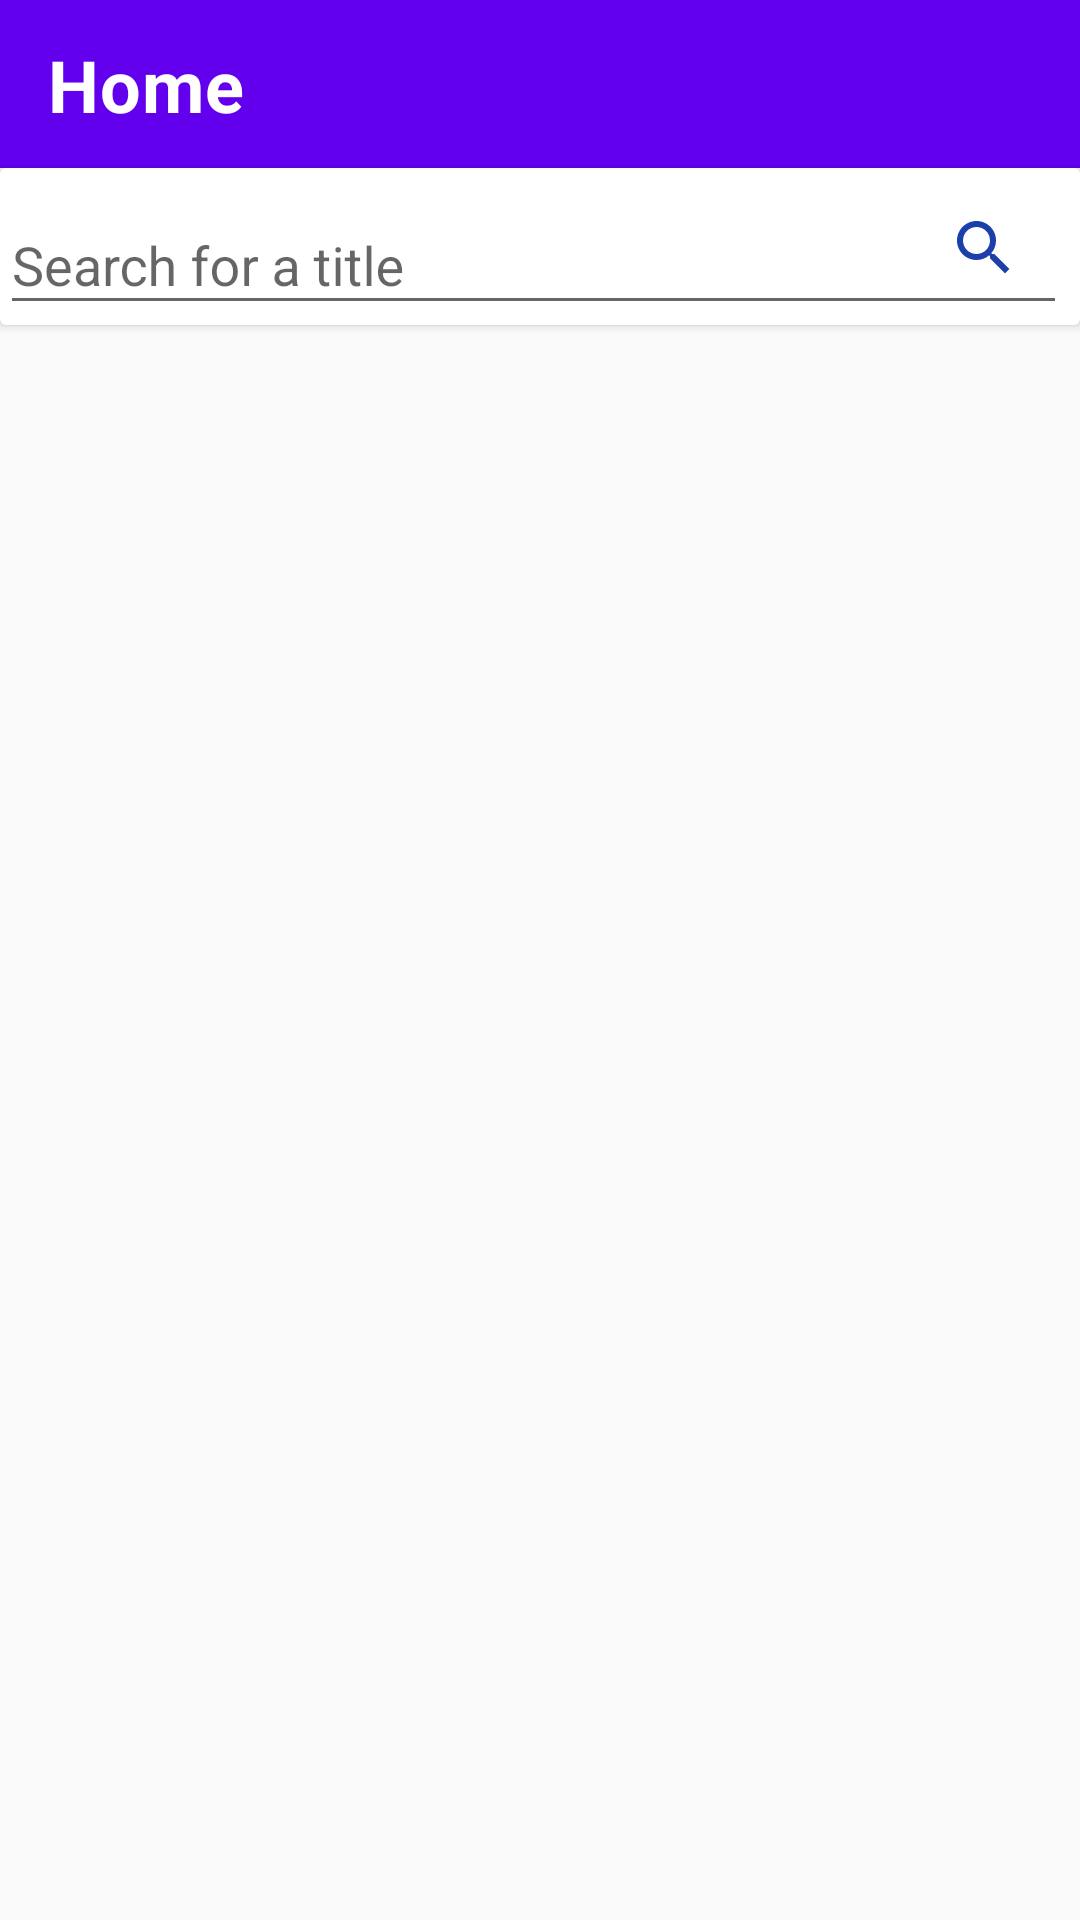

Write the Android layout XML for this screen, with the resource values it uses.
<!-- AndroidManifest.xml: application theme Theme.PixaBayApplication -->
<!-- res/layout/fragment_image_list.xml -->
<?xml version="1.0" encoding="utf-8"?>
<layout xmlns:android="http://schemas.android.com/apk/res/android"
    xmlns:app="http://schemas.android.com/apk/res-auto"
    xmlns:tools="http://schemas.android.com/tools"
    tools:context=".presentation.view.fragments.ImageListFragment">

    <data>






    </data>




    <androidx.constraintlayout.widget.ConstraintLayout
        android:layout_width="match_parent"
        android:layout_height="match_parent"
        >


        <androidx.appcompat.widget.Toolbar
            android:id="@+id/action_bar"
            android:layout_width="match_parent"
            android:layout_height="?attr/actionBarSize"
            android:layout_marginBottom="0dp"
            android:background="?attr/colorPrimary"
            app:layout_constraintEnd_toEndOf="parent"
            app:layout_constraintStart_toStartOf="parent"
            app:layout_constraintTop_toTopOf="parent"
            app:popupTheme="@style/ThemeOverlay.AppCompat.Light"
            app:theme="@style/MyActionBarTheme">

        </androidx.appcompat.widget.Toolbar>

        <TextView
            android:id="@+id/textView_home"
            android:layout_width="wrap_content"
            android:layout_height="wrap_content"
            android:layout_marginStart="16dp"
            android:layout_marginTop="8dp"
            android:layout_marginBottom="8dp"
            android:letterSpacing="0.01"
            android:text="Home"
            android:textColor="#ffffff"
            android:textSize="24sp"
            android:textStyle="bold"
            app:layout_constraintBottom_toBottomOf="@+id/action_bar"
            app:layout_constraintStart_toStartOf="parent"
            app:layout_constraintTop_toTopOf="parent" />



        <TextView
            android:id="@+id/text_view_error"
            android:layout_width="wrap_content"
            android:layout_height="wrap_content"
            android:layout_centerInParent="true"
            android:layout_margin="8dp"
            android:gravity="center_horizontal"
            android:visibility="gone"
            tools:text="Error message"
            android:textColor="@color/black"
            android:textStyle="bold"
            android:textSize="18sp"
            tools:visibility="visible"
            app:layout_constraintBottom_toBottomOf="@+id/hitsRecyclerView"
            app:layout_constraintEnd_toEndOf="parent"
            app:layout_constraintStart_toStartOf="parent"
            app:layout_constraintTop_toBottomOf="@+id/action_bar"/>


        <androidx.cardview.widget.CardView
            android:id="@+id/search_text_ll"
            android:layout_width="match_parent"
            android:layout_height="wrap_content"
            app:layout_constraintBottom_toTopOf="@+id/hitsRecyclerView"
            app:layout_constraintHorizontal_bias="0.0"
            app:layout_constraintLeft_toLeftOf="parent"
            app:layout_constraintRight_toRightOf="parent"
            app:layout_constraintTop_toBottomOf="@+id/action_bar">


            <LinearLayout
                android:layout_width="match_parent"
                android:layout_height="wrap_content"
                android:orientation="horizontal"
                >

                <com.google.android.material.textfield.TextInputLayout
                    android:layout_width="0dp"
                    android:layout_height="wrap_content"
                    android:layout_weight="1">

                    <EditText
                        android:id="@+id/hit_title"
                        android:layout_width="match_parent"
                        android:layout_height="wrap_content"
                        android:hint="Search for a title"
                        android:maxLines="1"
                        android:singleLine="true" />
                </com.google.android.material.textfield.TextInputLayout>

                <ImageButton
                    android:id="@+id/search_button"
                    style="?android:buttonBarButtonStyle"
                    android:layout_width="wrap_content"
                    android:layout_height="wrap_content"
                    android:layout_marginLeft="-60dp"
                    android:paddingBottom="5dp"
                    app:srcCompat="@drawable/ic_search_black_24" />
            </LinearLayout>


        </androidx.cardview.widget.CardView>




        <androidx.recyclerview.widget.RecyclerView
            android:id="@+id/hitsRecyclerView"
            android:layout_width="0dp"
            android:layout_height="0dp"
            android:layout_marginTop="8dp"
            app:layoutManager="androidx.recyclerview.widget.LinearLayoutManager"
            app:layout_constraintBottom_toBottomOf="parent"
            app:layout_constraintHorizontal_bias="0.0"
            app:layout_constraintLeft_toLeftOf="parent"
            app:layout_constraintRight_toRightOf="parent"
            app:layout_constraintTop_toBottomOf="@+id/search_text_ll" />

    </androidx.constraintlayout.widget.ConstraintLayout>


</layout>
<!-- resources referenced by this layout -->
<resources>
  <color name="black">#FF000000</color>
  <!-- drawable ic_search_black_24 (drawable) -->
  <vector android:height="24dp" android:tint="#1C40AB"
      android:viewportHeight="24" android:viewportWidth="24"
      android:width="24dp" xmlns:android="http://schemas.android.com/apk/res/android">
      <path android:fillColor="@android:color/white" android:pathData="M15.5,14h-0.79l-0.28,-0.27C15.41,12.59 16,11.11 16,9.5 16,5.91 13.09,3 9.5,3S3,5.91 3,9.5 5.91,16 9.5,16c1.61,0 3.09,-0.59 4.23,-1.57l0.27,0.28v0.79l5,4.99L20.49,19l-4.99,-5zM9.5,14C7.01,14 5,11.99 5,9.5S7.01,5 9.5,5 14,7.01 14,9.5 11.99,14 9.5,14z"/>
  </vector>
  <style name="MyActionBarTheme" parent="ThemeOverlay.AppCompat.Dark.ActionBar">
          <item name="android:textColorPrimary">#fff</item>
      </style>
  <style name="Theme.PixaBayApplication" parent="Theme.AppCompat.Light.NoActionBar">
          
          <item name="colorPrimary">@color/purple_500</item>
          <item name="colorPrimaryVariant">@color/purple_700</item>
          <item name="colorOnPrimary">@color/white</item>
          
          <item name="colorSecondary">@color/teal_200</item>
          <item name="colorSecondaryVariant">@color/teal_700</item>
          <item name="colorOnSecondary">@color/black</item>
          
          <item name="android:statusBarColor" tools:targetApi="l">?attr/colorPrimaryVariant</item>
          
      </style>
  <color name="purple_500">#FF6200EE</color>
  <color name="purple_700">#FF3700B3</color>
  <color name="white">#FFFFFFFF</color>
  <color name="teal_200">#FF03DAC5</color>
  <color name="teal_700">#FF018786</color>
</resources>
